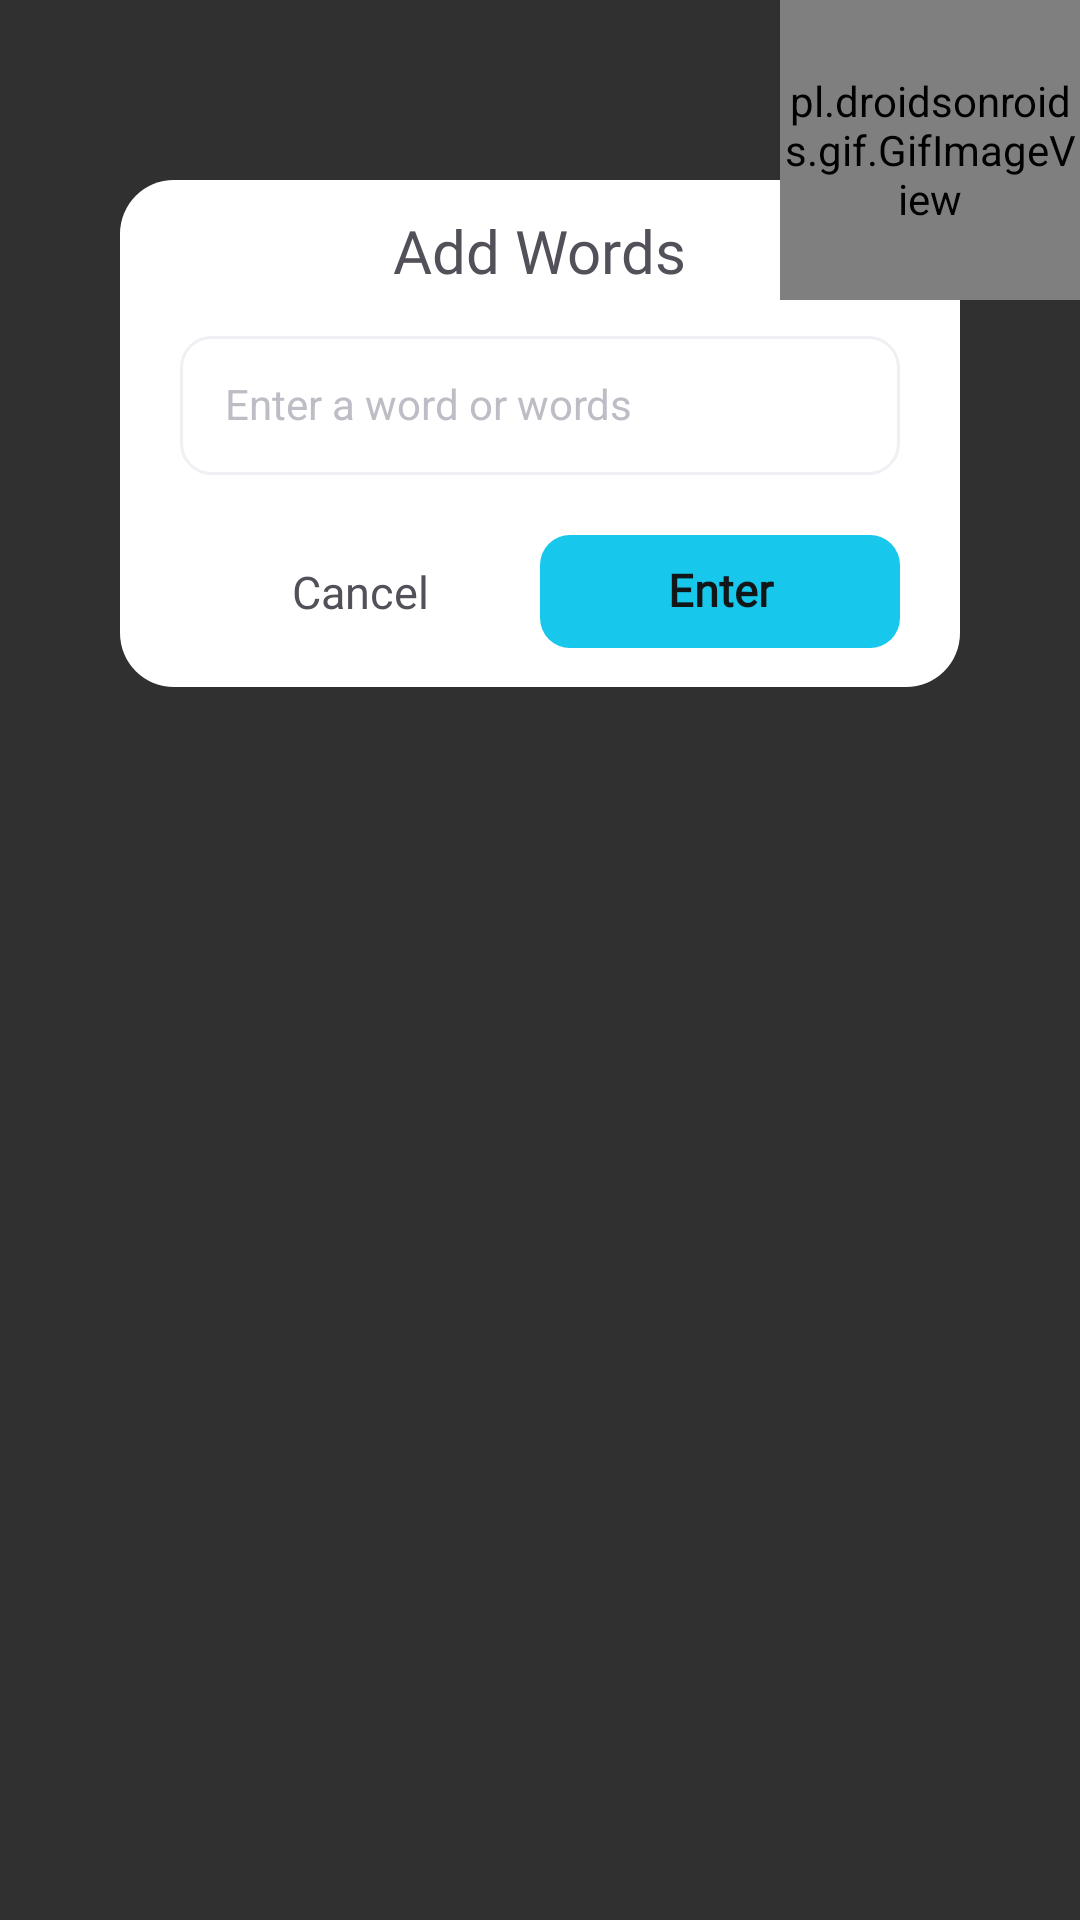

Android layout source for this screen:
<!-- AndroidManifest.xml: application theme Theme.Wordnote -->
<!-- res/layout/dialog_add_word.xml -->
<?xml version="1.0" encoding="utf-8"?>
<FrameLayout xmlns:android="http://schemas.android.com/apk/res/android"
    xmlns:app="http://schemas.android.com/apk/res-auto"
    android:layout_width="match_parent"
    android:layout_height="wrap_content"
    android:orientation="vertical">

    <LinearLayout
        android:layout_width="match_parent"
        android:layout_height="wrap_content"
        android:layout_marginHorizontal="40dp"
        android:layout_marginTop="60dp"
        android:layout_marginBottom="100dp"
        android:background="@drawable/bg_dialog"
        android:gravity="end"
        android:orientation="vertical"
        android:paddingHorizontal="20dp"
        android:paddingTop="10dp"
        android:paddingBottom="10dp">

        <TextView
            android:layout_width="wrap_content"
            android:layout_height="wrap_content"
            android:layout_gravity="center_horizontal"
            android:layout_marginBottom="15dp"
            android:fontFamily="@font/be_vietnam_pro_bold"
            android:text="@string/add_words"
            android:textColor="@color/black1"
            android:textSize="20sp" />

        <EditText
            android:id="@+id/etWord"
            android:layout_width="match_parent"
            android:layout_height="wrap_content"
            android:background="@drawable/background_et_border"
            android:focusable="true"
            android:focusableInTouchMode="true"
            android:hint="@string/enter_a_word"
            android:includeFontPadding="false"
            android:paddingVertical="15dp"
            android:paddingStart="15dp"
            android:paddingEnd="20dp"
            android:textColor="@color/black"
            android:textColorHint="@color/hint"
            android:textSize="14sp"
            app:layout_constraintStart_toStartOf="parent"
            app:layout_constraintTop_toTopOf="parent" />

        <TextView
            android:id="@+id/tv_error"
            android:layout_width="wrap_content"
            android:layout_height="wrap_content"
            android:layout_gravity="start"
            android:layout_marginStart="10dp"
            android:layout_marginBottom="5dp"
            android:text="@string/d_you_enter_a_empty_word"
            android:textColor="@color/red"
            android:visibility="gone" />

        <LinearLayout
            android:layout_width="match_parent"
            android:layout_height="wrap_content"
            android:layout_marginTop="20dp"
            android:layout_marginBottom="3dp"
            android:gravity="center">

            <TextView
                android:id="@+id/cancelBtn"
                android:layout_width="0dp"
                android:layout_weight="1"
                android:gravity="center"
                android:layout_height="wrap_content"
                android:padding="5dp"
                android:text="@string/cancel"
                android:textColor="@color/black1"
                android:textSize="15sp" />


            <TextView
                android:id="@+id/enterBtn"
                android:layout_width="0dp"
                android:layout_weight="1"
                android:layout_height="wrap_content"
                android:background="@drawable/background_btn_create_category"
                android:fontFamily="@font/be_vietnam_pro_semibold"
                android:gravity="center"
                android:includeFontPadding="false"
                android:paddingHorizontal="2dp"
                android:paddingVertical="10dp"
                android:paddingBottom="1dp"
                android:text="@string/enter"
                android:textColor="@color/black"
                android:textSize="15sp"
                android:textStyle="bold" />
        </LinearLayout>

    </LinearLayout>

    <pl.droidsonroids.gif.GifImageView
        android:id="@+id/ivCat"
        android:layout_width="100dp"
        android:layout_height="100dp"
        android:layout_gravity="end"
        android:src="@drawable/happy_cat" />
</FrameLayout>
<!-- resources referenced by this layout -->
<resources>
  <color name="black">#111619</color>
  <color name="black1">#535059</color>
  <color name="hint">#BEBCC5</color>
  <color name="red">#ef4444</color>
  <!-- drawable background_btn_create_category (drawable) -->
  <?xml version="1.0" encoding="utf-8"?>
  <shape xmlns:android="http://schemas.android.com/apk/res/android">
      <solid android:color="#17c8ec" />
      <corners android:radius="10dp" />
  </shape>
  <!-- drawable background_et_border (drawable) -->
  <?xml version="1.0" encoding="utf-8"?>
  <selector xmlns:android="http://schemas.android.com/apk/res/android">
  
      <item android:state_activated="true"
          android:drawable="@drawable/background_et_border_error"/>
  
      <item android:state_focused="true"
          android:drawable="@drawable/background_et_focus_blue"/>
  
      <item>
          <shape android:shape="rectangle">
              <solid android:color="@android:color/transparent" />
              <stroke
                  android:width="1dp"
                  android:color="@color/gray1" />
              <corners android:radius="10dp" />
          </shape>
      </item>
  
  </selector>
  <!-- drawable bg_dialog (drawable) -->
  <shape xmlns:android="http://schemas.android.com/apk/res/android">
      <solid android:color="@color/white" />
      <corners android:radius="18dp"/>
  </shape>
  <string name="add_words">Add Words</string>
  <string name="cancel">Cancel</string>
  <string name="d_you_enter_a_empty_word">:D?? you enter a empty word???</string>
  <string name="enter">Enter</string>
  <string name="enter_a_word">Enter a word or words</string>
  <style name="Theme.Wordnote" parent="Base.Theme.Wordnote">
  
      </style>
  <!-- drawable background_et_border_error (drawable) -->
  <shape xmlns:android="http://schemas.android.com/apk/res/android"
      android:shape="rectangle">
      <stroke
          android:width="2dp"
          android:color="@color/red" />
      <corners android:radius="10dp" />
  
  </shape>
  <!-- drawable background_et_focus_blue (drawable) -->
  <?xml version="1.0" encoding="utf-8"?>
  <layer-list xmlns:android="http://schemas.android.com/apk/res/android">
      <item>
          <shape android:shape="rectangle">
              <solid android:color="@android:color/transparent"/>
              <stroke
                  android:width="3dp"
                  android:color="#d0f4fb"/>
              <corners android:radius="10dp"/>
          </shape>
      </item>
  
      <item
          android:left="2dp"
          android:top="2dp"
          android:right="2dp"
          android:bottom="2dp">
          <shape android:shape="rectangle">
              <solid android:color="@android:color/transparent"/>
              <stroke
                  android:width="2dp"
                  android:color="#17c8ec"/>
              <corners android:radius="10dp"/>
          </shape>
      </item>
  </layer-list>
  <color name="gray1">#EEF0F4</color>
  <color name="white">#FFFFFFFF</color>
  <style name="Base.Theme.Wordnote" parent="Theme.AppCompat.NoActionBar">
          <item name="android:colorControlHighlight">@color/black</item>
      </style>
</resources>
